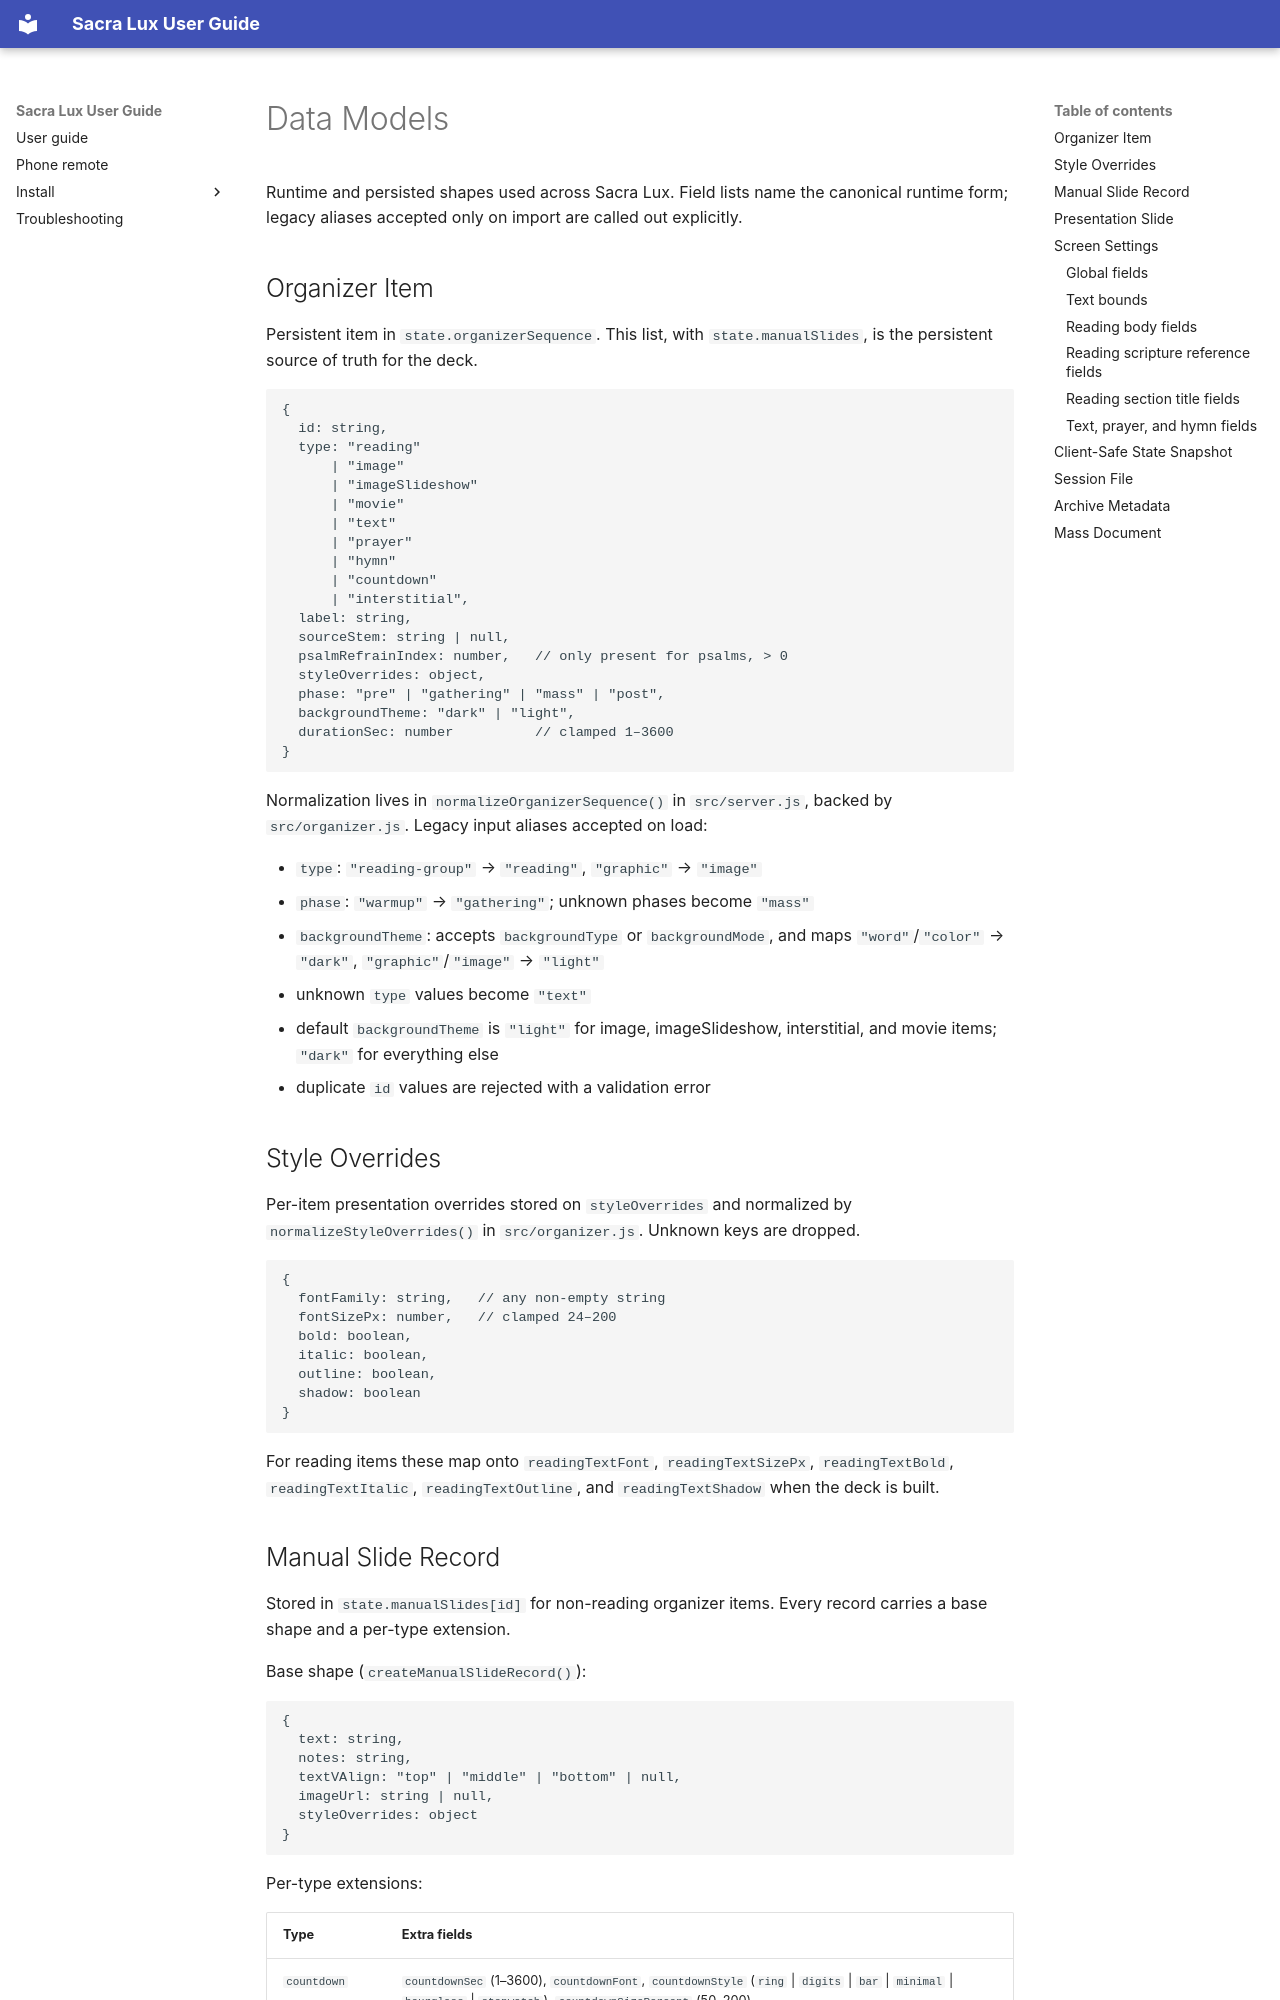

repository: Saint-Therese-Of-Lisieux-Parish/sacra_lux · page: data_models/index.html · generator: mkdocs

# Data Models

Runtime and persisted shapes used across Sacra Lux. Field lists name the
canonical runtime form; legacy aliases accepted only on import are called out
explicitly.

## Organizer Item

Persistent item in `state.organizerSequence`. This list, with
`state.manualSlides`, is the persistent source of truth for the deck.

```js
{
  id: string,
  type: "reading"
      | "image"
      | "imageSlideshow"
      | "movie"
      | "text"
      | "prayer"
      | "hymn"
      | "countdown"
      | "interstitial",
  label: string,
  sourceStem: string | null,
  psalmRefrainIndex: number,   // only present for psalms, > 0
  styleOverrides: object,
  phase: "pre" | "gathering" | "mass" | "post",
  backgroundTheme: "dark" | "light",
  durationSec: number          // clamped 1–3600
}
```

Normalization lives in `normalizeOrganizerSequence()` in `src/server.js`,
backed by `src/organizer.js`. Legacy input aliases accepted on load:

- `type`: `"reading-group"` → `"reading"`, `"graphic"` → `"image"`
- `phase`: `"warmup"` → `"gathering"`; unknown phases become `"mass"`
- `backgroundTheme`: accepts `backgroundType` or `backgroundMode`, and maps
  `"word"`/`"color"` → `"dark"`, `"graphic"`/`"image"` → `"light"`
- unknown `type` values become `"text"`
- default `backgroundTheme` is `"light"` for image, imageSlideshow,
  interstitial, and movie items; `"dark"` for everything else
- duplicate `id` values are rejected with a validation error

## Style Overrides

Per-item presentation overrides stored on `styleOverrides` and normalized by
`normalizeStyleOverrides()` in `src/organizer.js`. Unknown keys are dropped.

```js
{
  fontFamily: string,   // any non-empty string
  fontSizePx: number,   // clamped 24–200
  bold: boolean,
  italic: boolean,
  outline: boolean,
  shadow: boolean
}
```

For reading items these map onto `readingTextFont`, `readingTextSizePx`,
`readingTextBold`, `readingTextItalic`, `readingTextOutline`, and
`readingTextShadow` when the deck is built.

## Manual Slide Record

Stored in `state.manualSlides[id]` for non-reading organizer items. Every
record carries a base shape and a per-type extension.

Base shape (`createManualSlideRecord()`):

```js
{
  text: string,
  notes: string,
  textVAlign: "top" | "middle" | "bottom" | null,
  imageUrl: string | null,
  styleOverrides: object
}
```

Per-type extensions:

| Type | Extra fields |
| --- | --- |
| `countdown` | `countdownSec` (1–3600), `countdownFont`, `countdownStyle` (`ring` \| `digits` \| `bar` \| `minimal` \| `hourglass` \| `stopwatch`), `countdownSizePercent` (50–200) |
| `movie` | `videoUrl`, `videoLoop`, `videoAutoAdvance` |
| `imageSlideshow` | `images` (array of `{ url, name }`, max 500), `slideshowDurationSec` (1–3600), `slideshowLoopCount` (1–1000) |

`mergeManualSlideState()` merges stored records over the type defaults when an
organizer update arrives, so partial payloads do not drop defaults.
